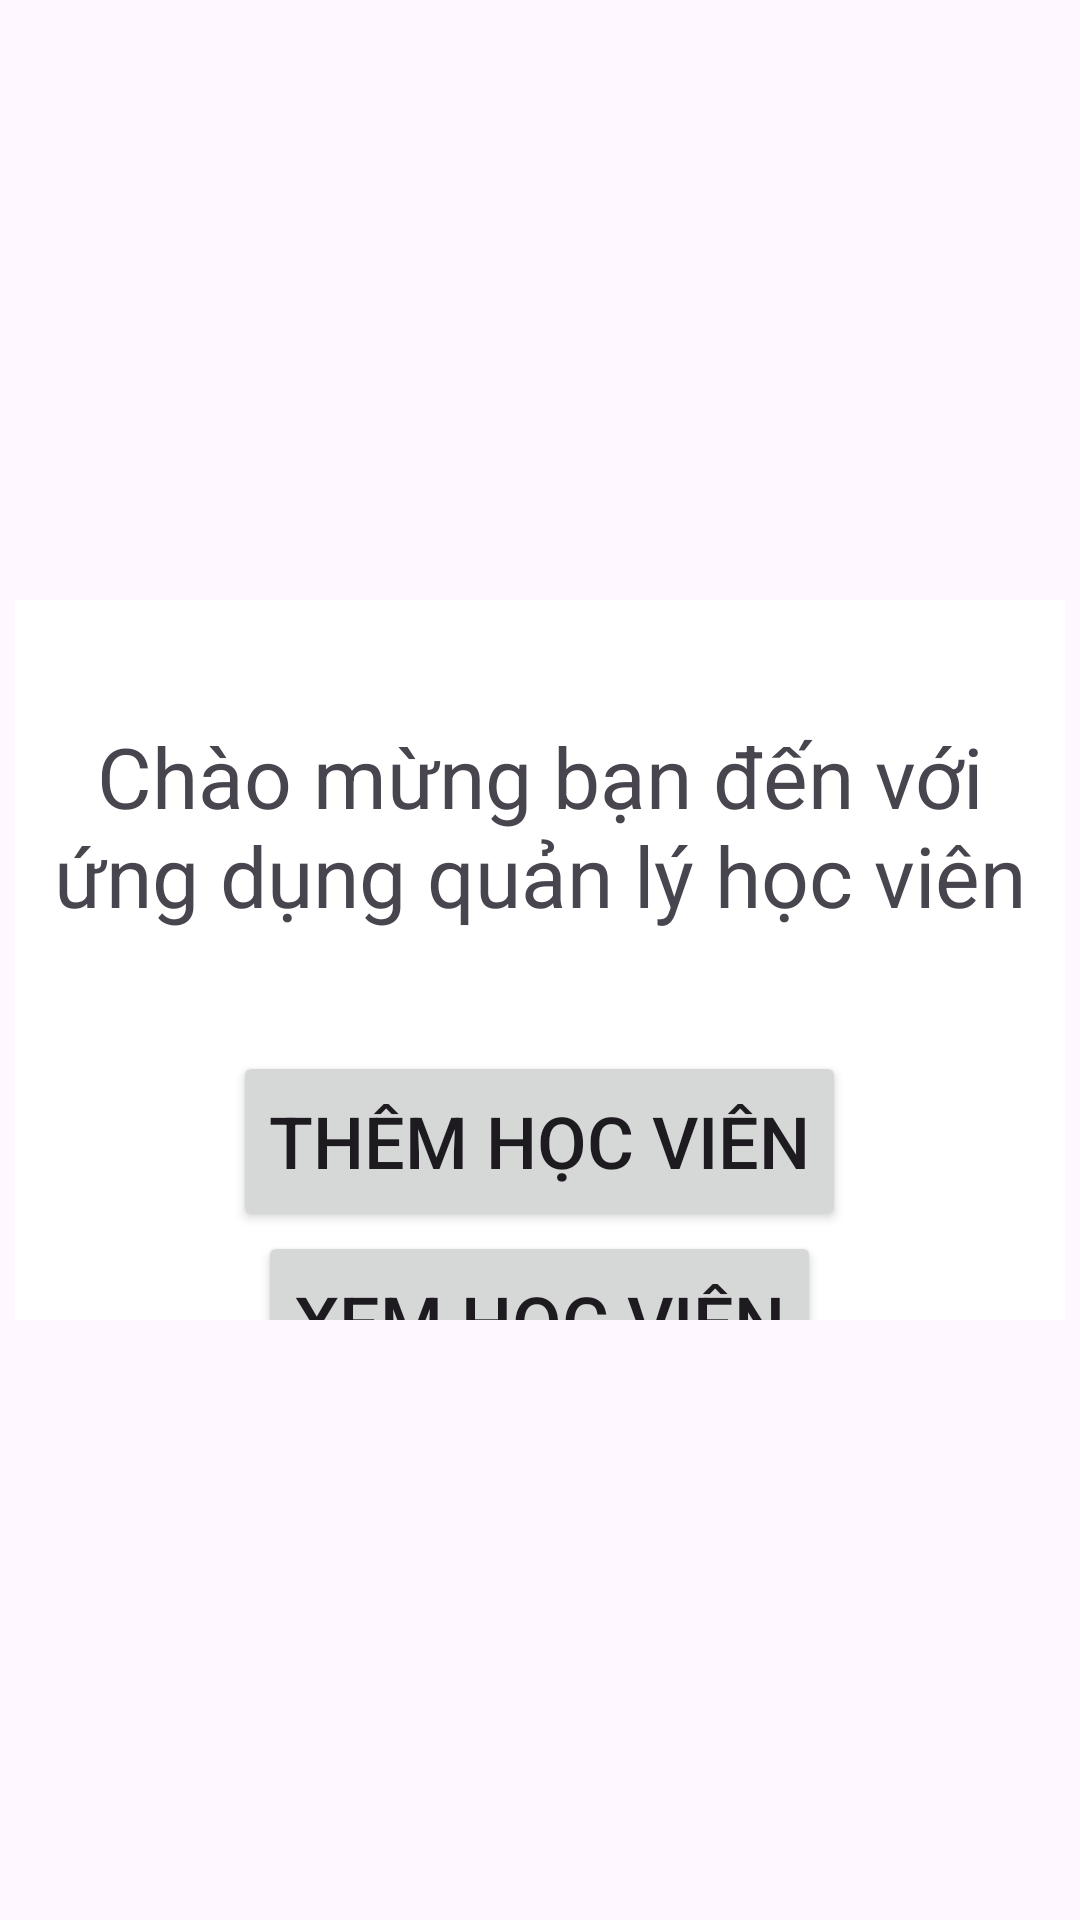

Write the Android layout XML for this screen, with the resource values it uses.
<!-- AndroidManifest.xml: activity theme Theme.DanhSachSinhVien -->
<!-- res/layout/activity_main.xml -->
<?xml version="1.0" encoding="utf-8"?>
<LinearLayout xmlns:android="http://schemas.android.com/apk/res/android"
    xmlns:app="http://schemas.android.com/apk/res-auto"
    xmlns:tools="http://schemas.android.com/tools"
    android:layout_width="match_parent"
    android:layout_height="match_parent"
    android:fitsSystemWindows="true"
    tools:context=".MainActivity"
    android:orientation="vertical"
    android:paddingVertical="200dp"
    >

    <LinearLayout
        android:layout_width="350dp"
        android:layout_height="336dp"
        android:layout_gravity="center"
        android:background="@color/white"
        android:orientation="vertical"
        app:cardCornerRadius="12dp"
        app:cardElevation="20dp">
        <TextView
            android:layout_width="match_parent"
            android:layout_height="wrap_content"
            android:textSize="28dp"
            android:text="Chào mừng bạn đến với ứng dụng quản lý học viên"
            android:textAlignment="center"
            android:paddingVertical="40dp" />
        <Button
            android:layout_width="wrap_content"
            android:layout_height="60dp"
            android:id="@+id/addBtn"
            android:text="Thêm học viên"
            android:textSize="24dp"
            android:layout_gravity="center"/>
        <Button
            android:layout_width="wrap_content"
            android:layout_height="60dp"
            android:id="@+id/viewBtn"
            android:text="Xem học viên"
            android:textSize="24dp"
            android:layout_gravity="center"/>
    </LinearLayout>


</LinearLayout>
<!-- resources referenced by this layout -->
<resources>
  <style name="Theme.DanhSachSinhVien" parent="Base.Theme.DanhSachSinhVien" />
  <style name="Base.Theme.DanhSachSinhVien" parent="Theme.Material3.DayNight.NoActionBar">
          
          
      </style>
  <!-- not gathered from this repository: default colours our renderer supplied (Android Studio template values) -->
  <color name="white">#FFFFFFFF</color>
</resources>
